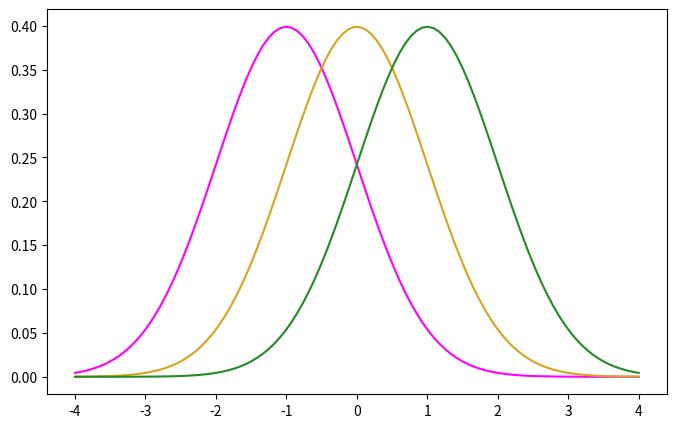

Here is the Python script that generated this plot:
import matplotlib.pyplot as plt
import numpy as np
from scipy.stats import norm


x = np.linspace(-4, 4, num=100)

fig = plt.figure(figsize=(8, 5))
ax = fig.add_subplot()

ax.plot(x, norm.pdf(x, loc=-1, scale=1), color="magenta")
ax.plot(x, norm.pdf(x, loc=0, scale=1), color=(0.85, 0.64, 0.12))
ax.plot(x, norm.pdf(x, loc=1, scale=1), color="#228B22")

plt.savefig('colours.svg', bbox_inches='tight')
plt.show()
